3-way image classification set "data" from GitHub (syedrafayhashmi/Emergency-Vehicle-Detection); label vocabulary: ambulance, fire truck, police vehicle.

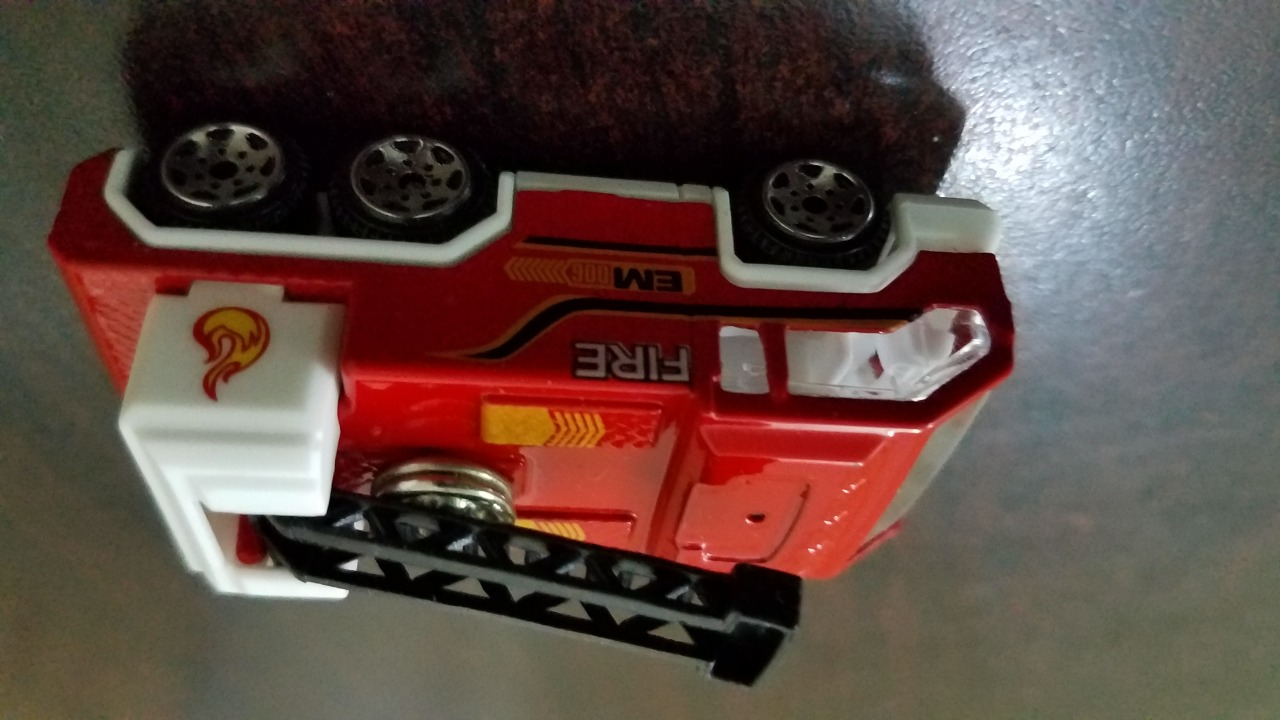
Label: fire truck

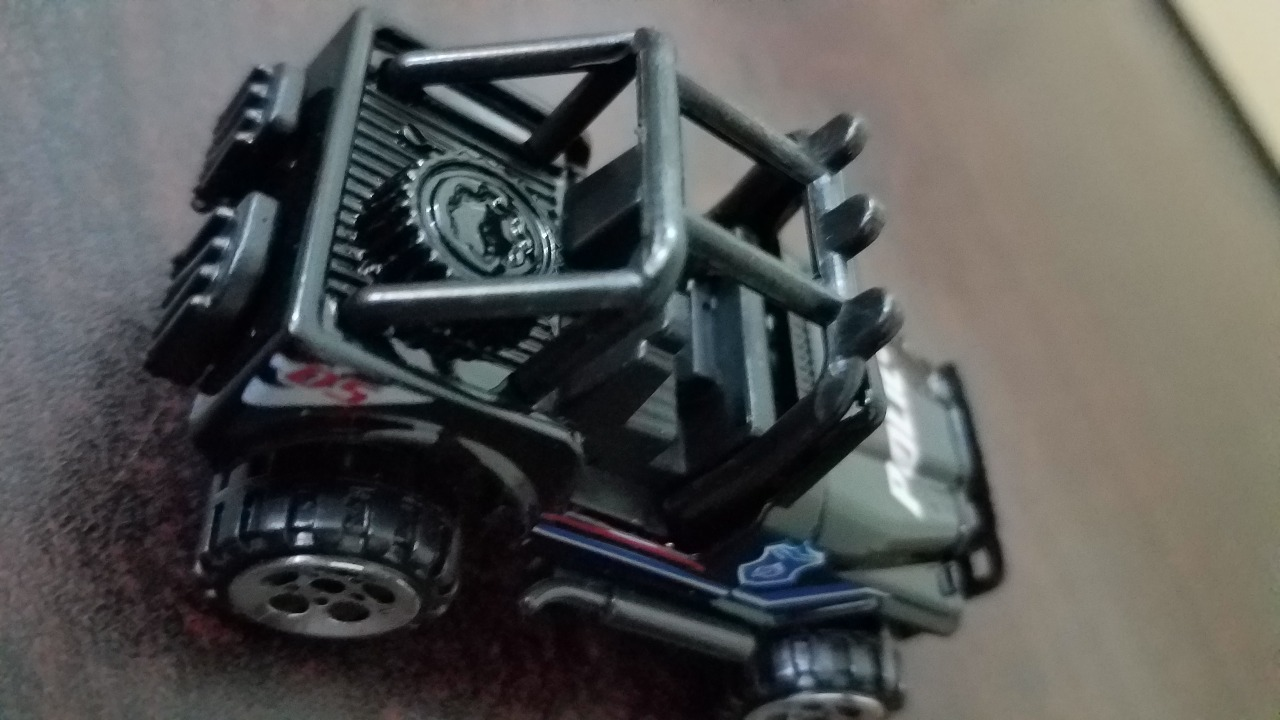
Label: police vehicle

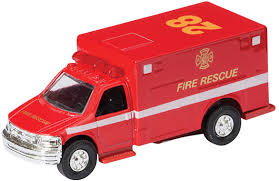
Label: ambulance

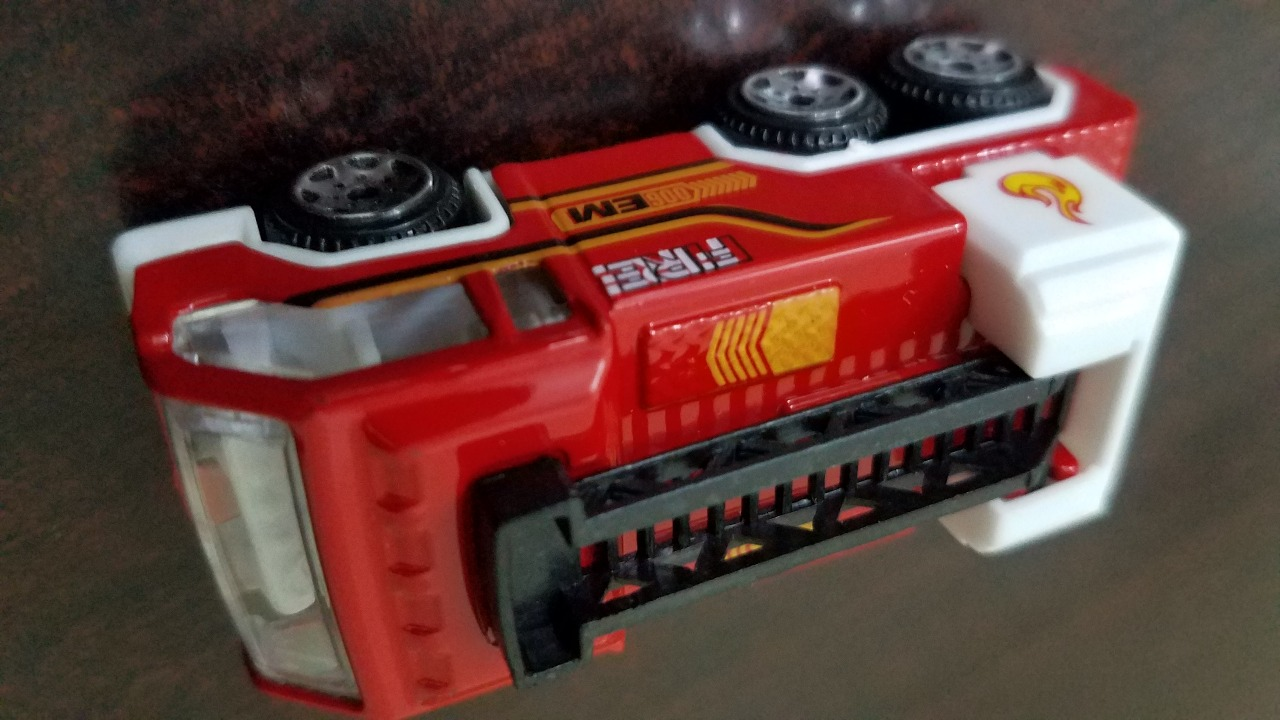
Label: fire truck

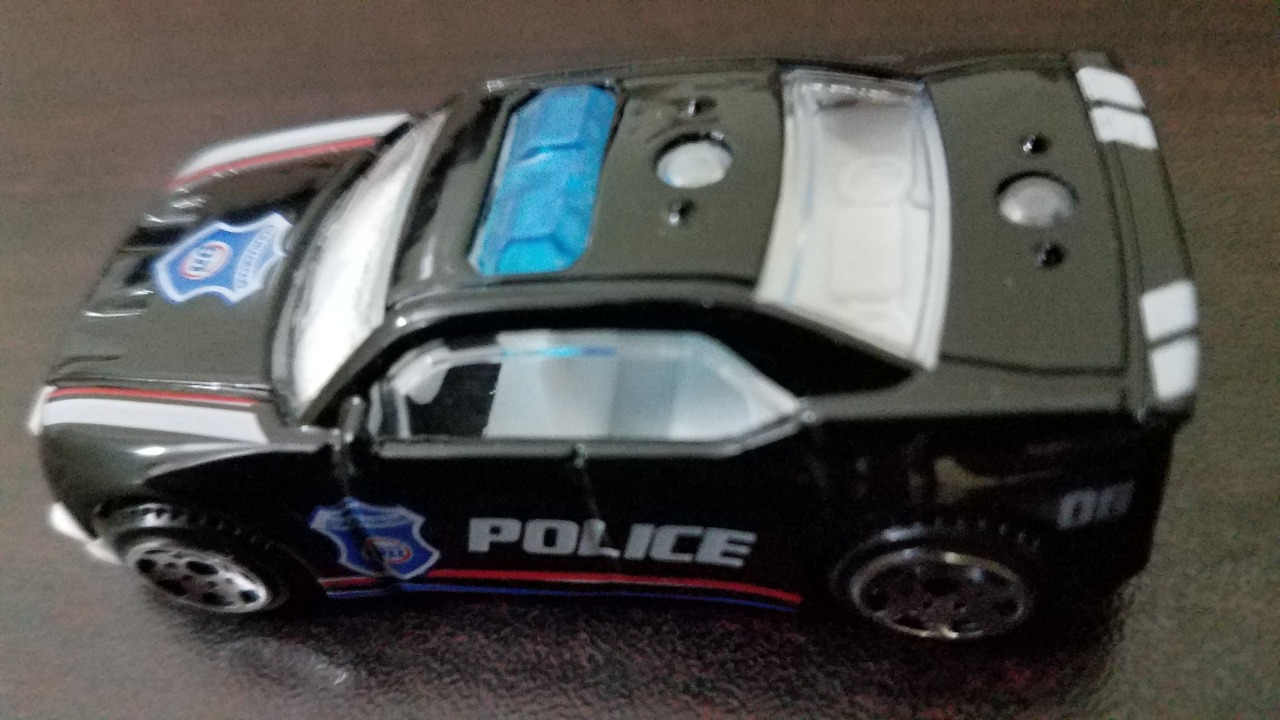
Label: police vehicle

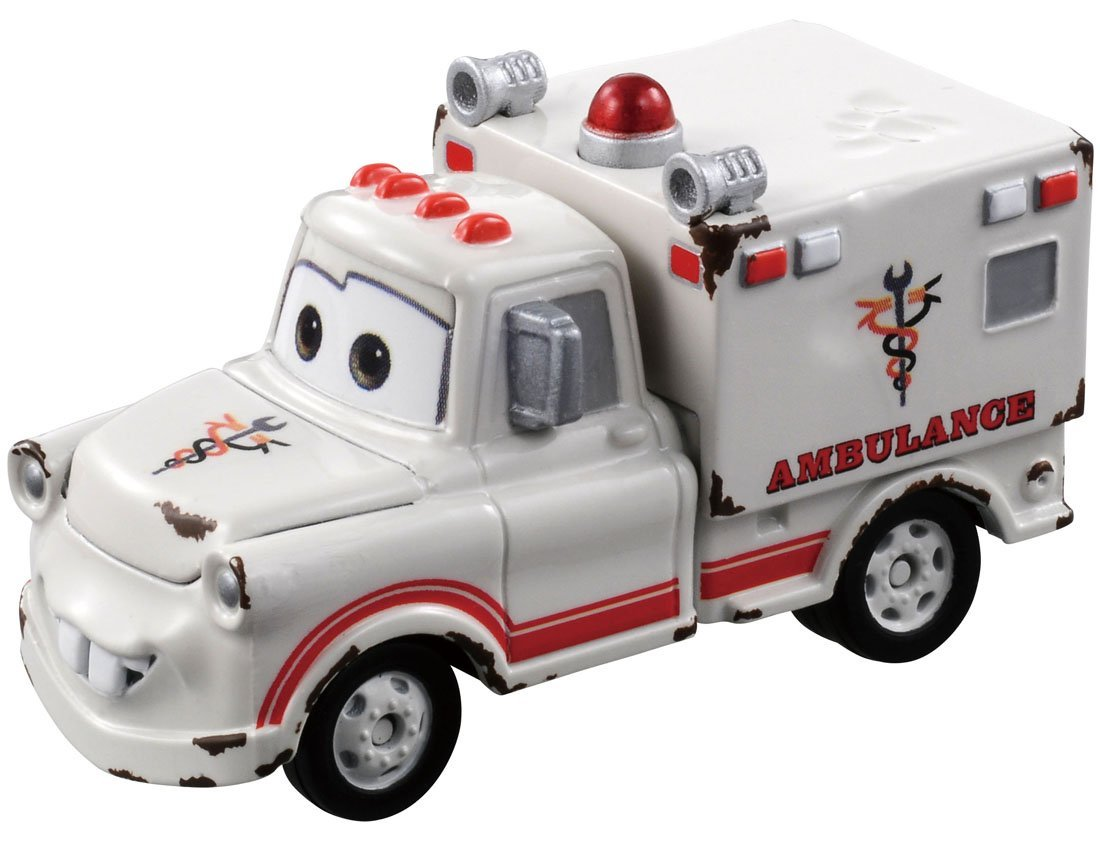
Label: ambulance
